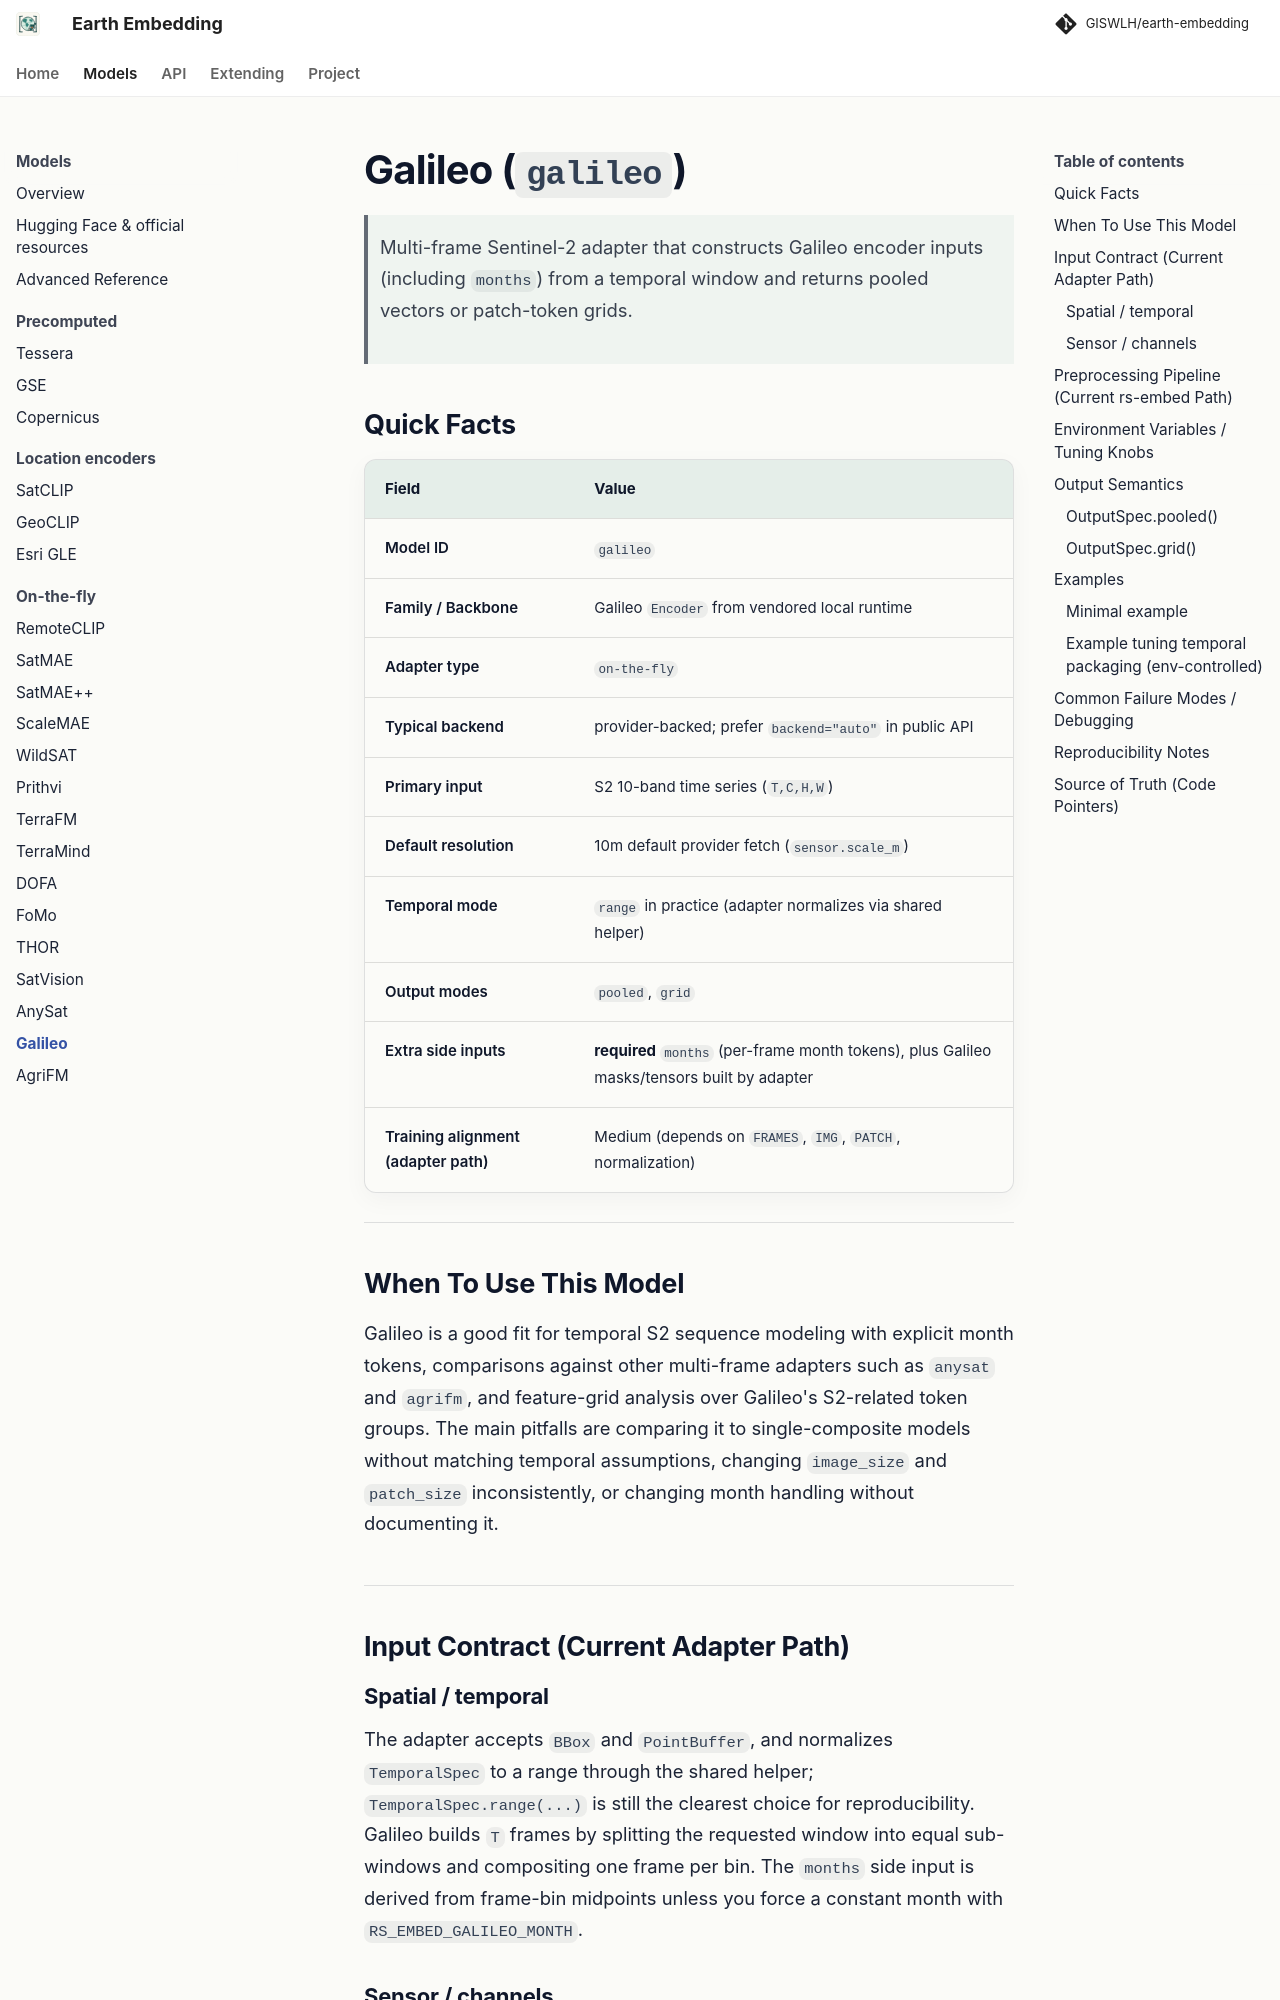

repository: GISWLH/earth-embedding · page: dev/models/galileo/index.html · generator: mkdocs

# Galileo (`galileo`)

> Multi-frame Sentinel-2 adapter that constructs Galileo encoder inputs (including `months`) from a temporal window and returns pooled vectors or patch-token grids.

## Quick Facts

| Field                             | Value                                                                                       |
| --------------------------------- | ------------------------------------------------------------------------------------------- |
| Model ID                          | `galileo`                                                                                   |
| Family / Backbone                 | Galileo `Encoder` from vendored local runtime                                               |
| Adapter type                      | `on-the-fly`                                                                                |
| Typical backend                   | provider-backed; prefer `backend="auto"` in public API                                      |
| Primary input                     | S2 10-band time series (`T,C,H,W`)                                                          |
| Default resolution                | 10m default provider fetch (`sensor.scale_m`)                                               |
| Temporal mode                     | `range` in practice (adapter normalizes via shared helper)                                  |
| Output modes                      | `pooled`, `grid`                                                                            |
| Extra side inputs                 | **required** `months` (per-frame month tokens), plus Galileo masks/tensors built by adapter |
| Training alignment (adapter path) | Medium (depends on `FRAMES`, `IMG`, `PATCH`, normalization)                                 |

---

## When To Use This Model

Galileo is a good fit for temporal S2 sequence modeling with explicit month tokens, comparisons against other multi-frame adapters such as `anysat` and `agrifm`, and feature-grid analysis over Galileo's S2-related token groups. The main pitfalls are comparing it to single-composite models without matching temporal assumptions, changing `image_size` and `patch_size` inconsistently, or changing month handling without documenting it.

---

## Input Contract (Current Adapter Path)
